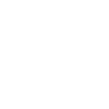
t = 0.00 s
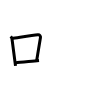
t = 3.00 s
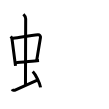
t = 6.00 s
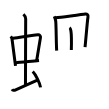
t = 9.00 s
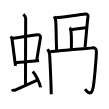
t = 12.00 s
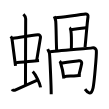
t = 15.00 s

The animated SVG that drew these frames (rendered in a browser with its animation timeline set to each time). Animation: 15 SMIL elements (animate=15); one cycle of 15.00 s.

<svg width="109px" height="109px" viewBox="0 0 px 109px" xmlns="http://www.w3.org/2000/svg" xmlns:xlink="http://www.w3.org/1999/xlink" xml:space="preserve" version="1.1"  baseProfile="full">
<path d="M10.76,36.4c0.51,0.62,1.14,1.72,1.25,2.54c0.97,7.12,2.09,16.34,3.49,26.96" style="fill:none;stroke:black;stroke-width:3;opacity:0">
  <animate attributeType="CSS" attributeName="opacity" from="0" to="1" begin="0s" dur="1s" repeatCount="0" fill="freeze" />
</path>
<path d="M11.72,38.48c6.93-0.97,21.11-3.33,26.13-3.7c1.96-0.14,2.86,1.38,2.62,2.83c-0.83,4.98-2.48,14.84-3.83,23.12" style="fill:none;stroke:black;stroke-width:3;opacity:0">
  <animate attributeType="CSS" attributeName="opacity" from="0" to="1" begin="1s" dur="1s" repeatCount="0" fill="freeze" />
</path>
<path d="M15.26,62.93c5.58-0.98,15.96-1.48,23.76-2.39" style="fill:none;stroke:black;stroke-width:3;opacity:0">
  <animate attributeType="CSS" attributeName="opacity" from="0" to="1" begin="2s" dur="1s" repeatCount="0" fill="freeze" />
</path>
<path d="M23.42,14.25c1.08,1,2.26,2.75,2.26,4.47c0,4.78-0.2,52.78-0.2,66.16" style="fill:none;stroke:black;stroke-width:3;opacity:0">
  <animate attributeType="CSS" attributeName="opacity" from="0" to="1" begin="3s" dur="1s" repeatCount="0" fill="freeze" />
</path>
<path d="M12.07,89.27c0.6,1.16,2.46,1.11,3.06,0.82c0.6-0.29,16.37-7.34,22.26-9.97" style="fill:none;stroke:black;stroke-width:3;opacity:0">
  <animate attributeType="CSS" attributeName="opacity" from="0" to="1" begin="4s" dur="1s" repeatCount="0" fill="freeze" />
</path>
<path d="M32.75,71.5c2.75,2.81,7.12,11.53,7.81,15.89" style="fill:none;stroke:black;stroke-width:3;opacity:0">
  <animate attributeType="CSS" attributeName="opacity" from="0" to="1" begin="5s" dur="1s" repeatCount="0" fill="freeze" />
</path>
<path d="M54.2,16.3c0.52,1.15,1.41,3.03,1.55,5.11c0.52,7.6,0.4,19.74,0.92,29.18" style="fill:none;stroke:black;stroke-width:3;opacity:0">
  <animate attributeType="CSS" attributeName="opacity" from="0" to="1" begin="6s" dur="1s" repeatCount="0" fill="freeze" />
</path>
<path d="M55.75,17.79c7.01-0.96,26.54-3.28,29.67-3.79c1.48-0.24,2.95,0.76,2.58,2.87c-0.74,4.31-2.21,23.46-2.95,30.17" style="fill:none;stroke:black;stroke-width:3;opacity:0">
  <animate attributeType="CSS" attributeName="opacity" from="0" to="1" begin="7s" dur="1s" repeatCount="0" fill="freeze" />
</path>
<path d="M69.52,27.74c0.76,0.46,1.22,2.07,1.37,2.99c0.15,0.92,0.6,13.45,0.44,19.21" style="fill:none;stroke:black;stroke-width:3;opacity:0">
  <animate attributeType="CSS" attributeName="opacity" from="0" to="1" begin="8s" dur="1s" repeatCount="0" fill="freeze" />
</path>
<path d="M71,29.66c2.45-0.23,11.83-1.34,15.33-1.8" style="fill:none;stroke:black;stroke-width:3;opacity:0">
  <animate attributeType="CSS" attributeName="opacity" from="0" to="1" begin="9s" dur="1s" repeatCount="0" fill="freeze" />
</path>
<path d="M47.66,49.09c0.52,1.15,1.66,3.01,1.9,5.07c0.35,3,1.69,33.34,1.65,40.09" style="fill:none;stroke:black;stroke-width:3;opacity:0">
  <animate attributeType="CSS" attributeName="opacity" from="0" to="1" begin="10s" dur="1s" repeatCount="0" fill="freeze" />
</path>
<path d="M49.06,51.9c6.64-0.92,41.78-3.71,43.09-4.03c2.8-0.69,4.09,1.62,4.19,2.76c0.35,3.92-2.13,31.99-3.22,37.09c-1.92,8.98-5.97,4.38-8.07,1.38" style="fill:none;stroke:black;stroke-width:3;opacity:0">
  <animate attributeType="CSS" attributeName="opacity" from="0" to="1" begin="11s" dur="1s" repeatCount="0" fill="freeze" />
</path>
<path d="M59.64,61.12c0.29,0.31,0.58,0.57,0.71,0.96c1,3.09,2.85,10.83,3.54,16.39" style="fill:none;stroke:black;stroke-width:3;opacity:0">
  <animate attributeType="CSS" attributeName="opacity" from="0" to="1" begin="12s" dur="1s" repeatCount="0" fill="freeze" />
</path>
<path d="M61.1,63.33c6.57-1.42,12.69-1.88,17.84-2.5c1.88-0.23,3.01,1.34,2.74,2.68c-1.12,5.52-1.57,6.26-2.66,11.25" style="fill:none;stroke:black;stroke-width:3;opacity:0">
  <animate attributeType="CSS" attributeName="opacity" from="0" to="1" begin="13s" dur="1s" repeatCount="0" fill="freeze" />
</path>
<path d="M64.02,76.66c3.96-0.46,11.29-0.75,16.73-1.46" style="fill:none;stroke:black;stroke-width:3;opacity:0">
  <animate attributeType="CSS" attributeName="opacity" from="0" to="1" begin="14s" dur="1s" repeatCount="0" fill="freeze" />
</path>
</svg>
